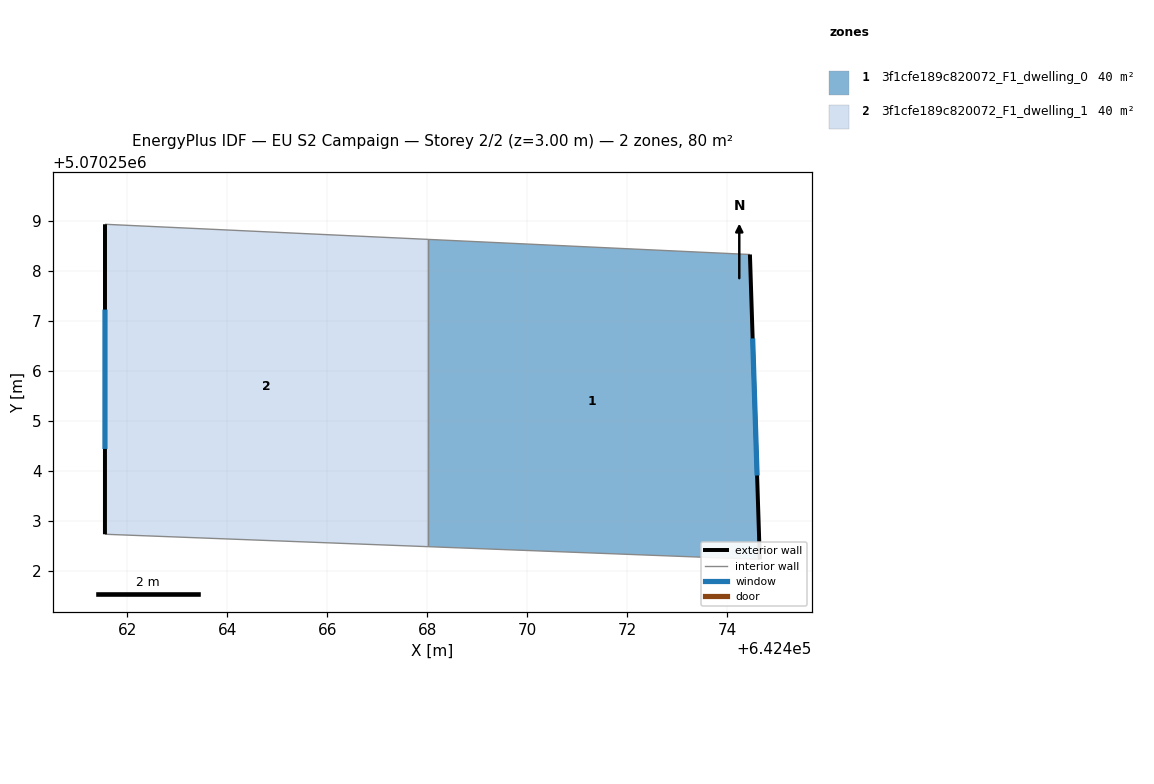
=== STOREY PLAN SPEC (per zone: floor XY polygon, exterior-wall plan segments, windows/doors) ===
zone 1: 3f1cfe189c820072_F1_dwelling_0  (40.0 m²)
  floor: (642474.66, 5070252.23) (642474.46, 5070258.33) (642468.03, 5070258.63) (642468.02, 5070252.48)
  exterior wall: (642474.46, 5070258.33) – (642474.66, 5070252.23)  [6.1 m]
    window: (642474.51, 5070256.65) – (642474.60, 5070253.91)  [3.7 m²]
  interior walls: 3
zone 2: 3f1cfe189c820072_F1_dwelling_1  (40.0 m²)
  floor: (642468.02, 5070252.48) (642468.03, 5070258.63) (642461.55, 5070258.94) (642461.55, 5070252.73)
  exterior wall: (642461.55, 5070252.73) – (642461.55, 5070258.94)  [6.2 m]
    window: (642461.55, 5070254.44) – (642461.55, 5070257.23)  [3.8 m²]
  interior walls: 3

=== DERIVED (storey summary) ===
Building: EU S2 Campaign
Storey: 2 of 2  (floor level z = 3.00 m)
Storey gross floor area: 80.0 m²
Zones on this storey: 2
  - 3f1cfe189c820072_F1_dwelling_0: floor 40.0 m²; exterior wall 6.1 m (18.3 m²); 1 window(s) 3.7 m²; WWR 20.2%
  - 3f1cfe189c820072_F1_dwelling_1: floor 40.0 m²; exterior wall 6.2 m (18.6 m²); 1 window(s) 3.8 m²; WWR 20.2%
Zone adjacency (shared interzone walls):
  - 3f1cfe189c820072_F1_dwelling_0 ↔ 3f1cfe189c820072_F1_dwelling_1